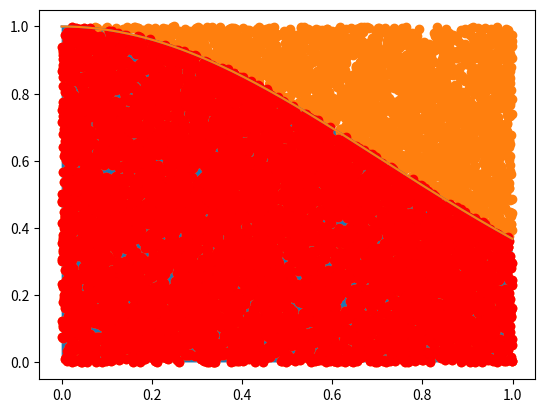

Source code (Python):
#!/usr/bin/env python3
# -*- coding: utf-8 -*-
"""
Created on Sat Feb 29 02:47:06 2020

[redacted]
"""
import numpy as np
import matplotlib.pyplot as plt

N=10000
REALVALUE = 0.7468241328

x = np.linspace(0,1,N)
y = np.exp(-x*x)

plt.plot(x,y)
plt.show()

plt.plot(x,y)
plt.fill_between(x,y)
plt.show()

# Monte Carlo Integration
x = np.random.uniform(low=0, high=1, size=[N, 1])
y = np.random.uniform(low=0, high=1, size=[N, 1])

inside_bool = y <= np.exp(-x**2)

x_in = x[inside_bool]
y_in = y[inside_bool]

approx = float(np.sum(inside_bool))/N

print("RealValue: {}, Approximation:{}".format(REALVALUE, approx))

plt.scatter(x, y)
plt.scatter(x_in, y_in, color='r')
plt.show()

